Photos from the image-classification dataset "flowers" in the GitHub repository daniele-gilio/Machine-Learning-Class. Its 12 classes are: bluebell, buttercup, colts-foot, daisy, dandelion, fritillary, iris, lily of the valley, pansy, sunflower, tiger lily, windflower.

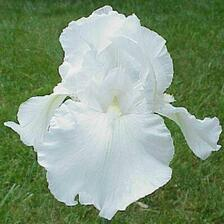
Label: iris

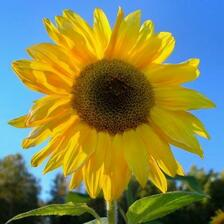
Label: sunflower

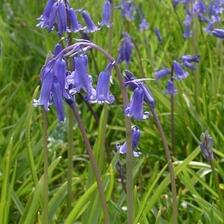
Label: bluebell

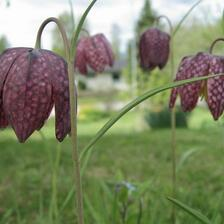
Label: fritillary

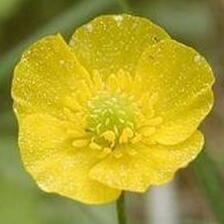
Label: buttercup

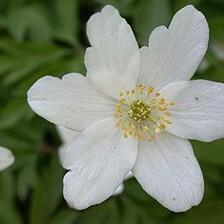
Label: windflower
